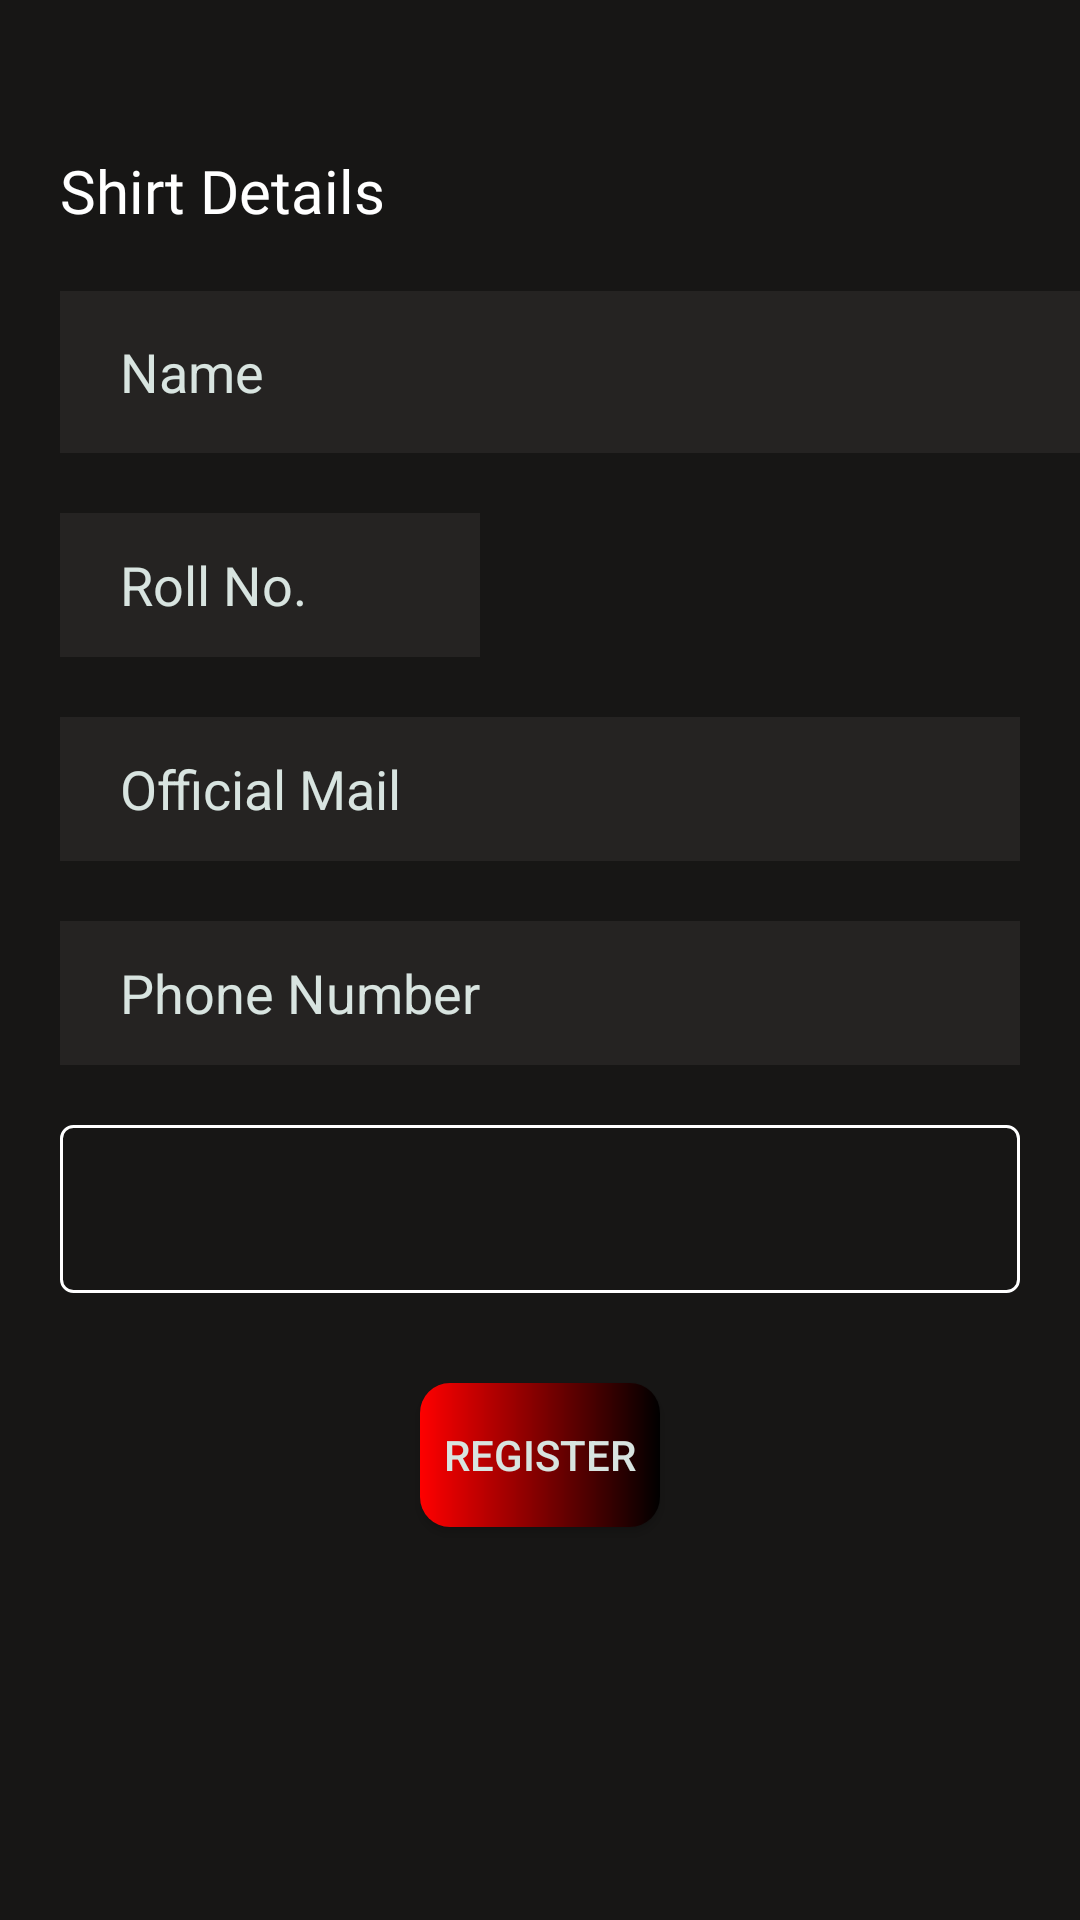

Layout XML and referenced resources for this Android screen:
<!-- AndroidManifest.xml: application theme Theme.AVYAKT2o -->
<!-- res/layout/activity_tshirt.xml -->
<?xml version="1.0" encoding="utf-8"?>
<layout xmlns:android="http://schemas.android.com/apk/res/android"
    xmlns:app="http://schemas.android.com/apk/res-auto"
    xmlns:tools="http://schemas.android.com/tools">

    <data>

    </data>

    <androidx.constraintlayout.widget.ConstraintLayout
        android:layout_width="match_parent"
        android:layout_height="match_parent"
        android:background="@color/black"
        tools:context=".presentation.Forms.TshirtActivity">


        <LinearLayout
            android:id="@+id/linearLayout_gameSolo1"
            android:layout_width="0dp"
            android:layout_height="0dp"
            android:orientation="vertical"
            android:background="@color/back_col2"
            app:layout_constraintBottom_toBottomOf="parent"
            app:layout_constraintEnd_toEndOf="parent"
            app:layout_constraintHorizontal_bias="0.0"
            app:layout_constraintStart_toStartOf="parent"
            app:layout_constraintTop_toTopOf="parent"
            app:layout_constraintVertical_bias="0.0">

            <TextView
                android:layout_width="wrap_content"
                android:layout_height="wrap_content"
                android:layout_marginLeft="20dp"
                android:layout_marginTop="50dp"
                android:fontFamily="@font/aldrich"
                android:text="Shirt Details"
                android:textColor="@color/white"
                android:textSize="20sp" />

            <EditText
                android:id="@+id/memberName_gameSolo1"
                android:layout_width="375dp"
                android:layout_height="54dp"
                android:layout_marginLeft="20dp"
                android:layout_marginTop="20dp"
                android:layout_marginRight="20dp"
                android:background="@color/trans"
                android:ems="10"
                android:hint="Name"
                android:inputType="textPersonName"
                android:paddingStart="20dp"
                android:textColor="@color/white"
                android:textColorHint="@color/glass_purple"
                tools:ignore="RtlSymmetry" />

            <EditText
                android:id="@+id/memberRoll_gameSolo1"
                android:layout_width="wrap_content"
                android:layout_height="48dp"
                android:layout_marginLeft="20dp"
                android:layout_marginTop="20dp"
                android:layout_marginRight="200dp"
                android:background="@color/trans"
                android:ems="10"
                android:hint="Roll No."
                android:inputType="textPersonName"
                android:paddingLeft="20dp"
                android:textColor="@color/white"
                android:textColorHint="@color/glass_purple" />

            <EditText
                android:id="@+id/memberEmail_gameSolo1"
                android:layout_width="match_parent"
                android:layout_height="wrap_content"
                android:layout_marginLeft="20dp"
                android:layout_marginTop="20dp"
                android:layout_marginRight="20dp"
                android:background="@color/trans"
                android:ems="10"
                android:hint="Official Mail"
                android:inputType="textEmailAddress"
                android:minHeight="48dp"
                android:paddingLeft="20dp"
                android:textColor="@color/white"
                android:textColorHint="@color/glass_purple" />

            <EditText
                android:id="@+id/memberPhone_gameSolo1"
                android:layout_width="match_parent"
                android:layout_height="wrap_content"
                android:layout_marginLeft="20dp"
                android:layout_marginTop="20dp"
                android:layout_marginRight="20dp"
                android:background="@color/trans"
                android:ems="10"
                android:hint="Phone Number"
                android:inputType="phone"
                android:minHeight="48dp"
                android:paddingLeft="20dp"
                android:textColor="@color/white"
                android:textColorHint="@color/glass_purple" />

            <Spinner
                android:id="@+id/op_gameType1"
                android:layout_width="match_parent"
                android:layout_height="56dp"
                android:layout_marginLeft="20dp"
                android:layout_marginTop="20dp"
                android:layout_marginRight="20dp"
                android:background="@drawable/input_border"
                app:layout_constraintEnd_toEndOf="parent"

                app:layout_constraintHorizontal_bias="0.666"
                app:layout_constraintStart_toStartOf="parent"
                app:layout_constraintTop_toTopOf="parent"
                tools:ignore="SpeakableTextPresentCheck" />

            <Button
                android:id="@+id/btnVerifySolo_gameSolo1"
                android:layout_width="match_parent"
                android:layout_height="wrap_content"
                android:layout_marginLeft="140dp"
                android:layout_marginTop="30dp"
                android:layout_marginRight="140dp"
                android:background="@drawable/formbtn"
                android:text="Register"
                android:textColor="@color/glass_purple" />
        </LinearLayout>

    </androidx.constraintlayout.widget.ConstraintLayout>
</layout>
<!-- resources referenced by this layout -->
<resources>
  <color name="back_col2">#7A302E2C</color>
  <color name="black">#FF000000</color>
  <color name="glass_purple">#d8e4e0</color>
  <color name="trans">#0FFDEFEF</color>
  <color name="white">#FFFFFFFF</color>
  <!-- drawable formbtn (drawable) -->
  <?xml version="1.0" encoding="utf-8"?>
  <shape xmlns:android="http://schemas.android.com/apk/res/android">
  
      <gradient
          android:startColor="@color/red"
          android:endColor="@color/black"/>
      <corners android:radius="10dp"/>
  
  </shape>
  <!-- drawable input_border (drawable) -->
  <?xml version="1.0" encoding="utf-8"?>
  <shape xmlns:android="http://schemas.android.com/apk/res/android">
  
      <stroke
          android:color="@color/white"
          android:width="1dp"/>
      <corners android:radius="4dp"/>
  </shape>
  <style name="Theme.AVYAKT2o" parent="Theme.MaterialComponents.DayNight.DarkActionBar.Bridge">
          
          <item name="colorPrimary">@color/black </item>
          <item name="colorPrimaryVariant">@color/purple_700</item>
          <item name="colorOnPrimary">@color/white</item>
          
          <item name="colorSecondary">@color/teal_200</item>
          <item name="colorSecondaryVariant">@color/teal_700</item>
          <item name="colorOnSecondary">@color/black</item>
          
          <item name="android:statusBarColor" tools:targetApi="l">?attr/colorPrimaryVariant</item>
          
      </style>
  <color name="red">#FF0000</color>
  <color name="purple_700">#FF3700B3</color>
  <color name="teal_200">#FF03DAC5</color>
  <color name="teal_700">#FF018786</color>
</resources>
